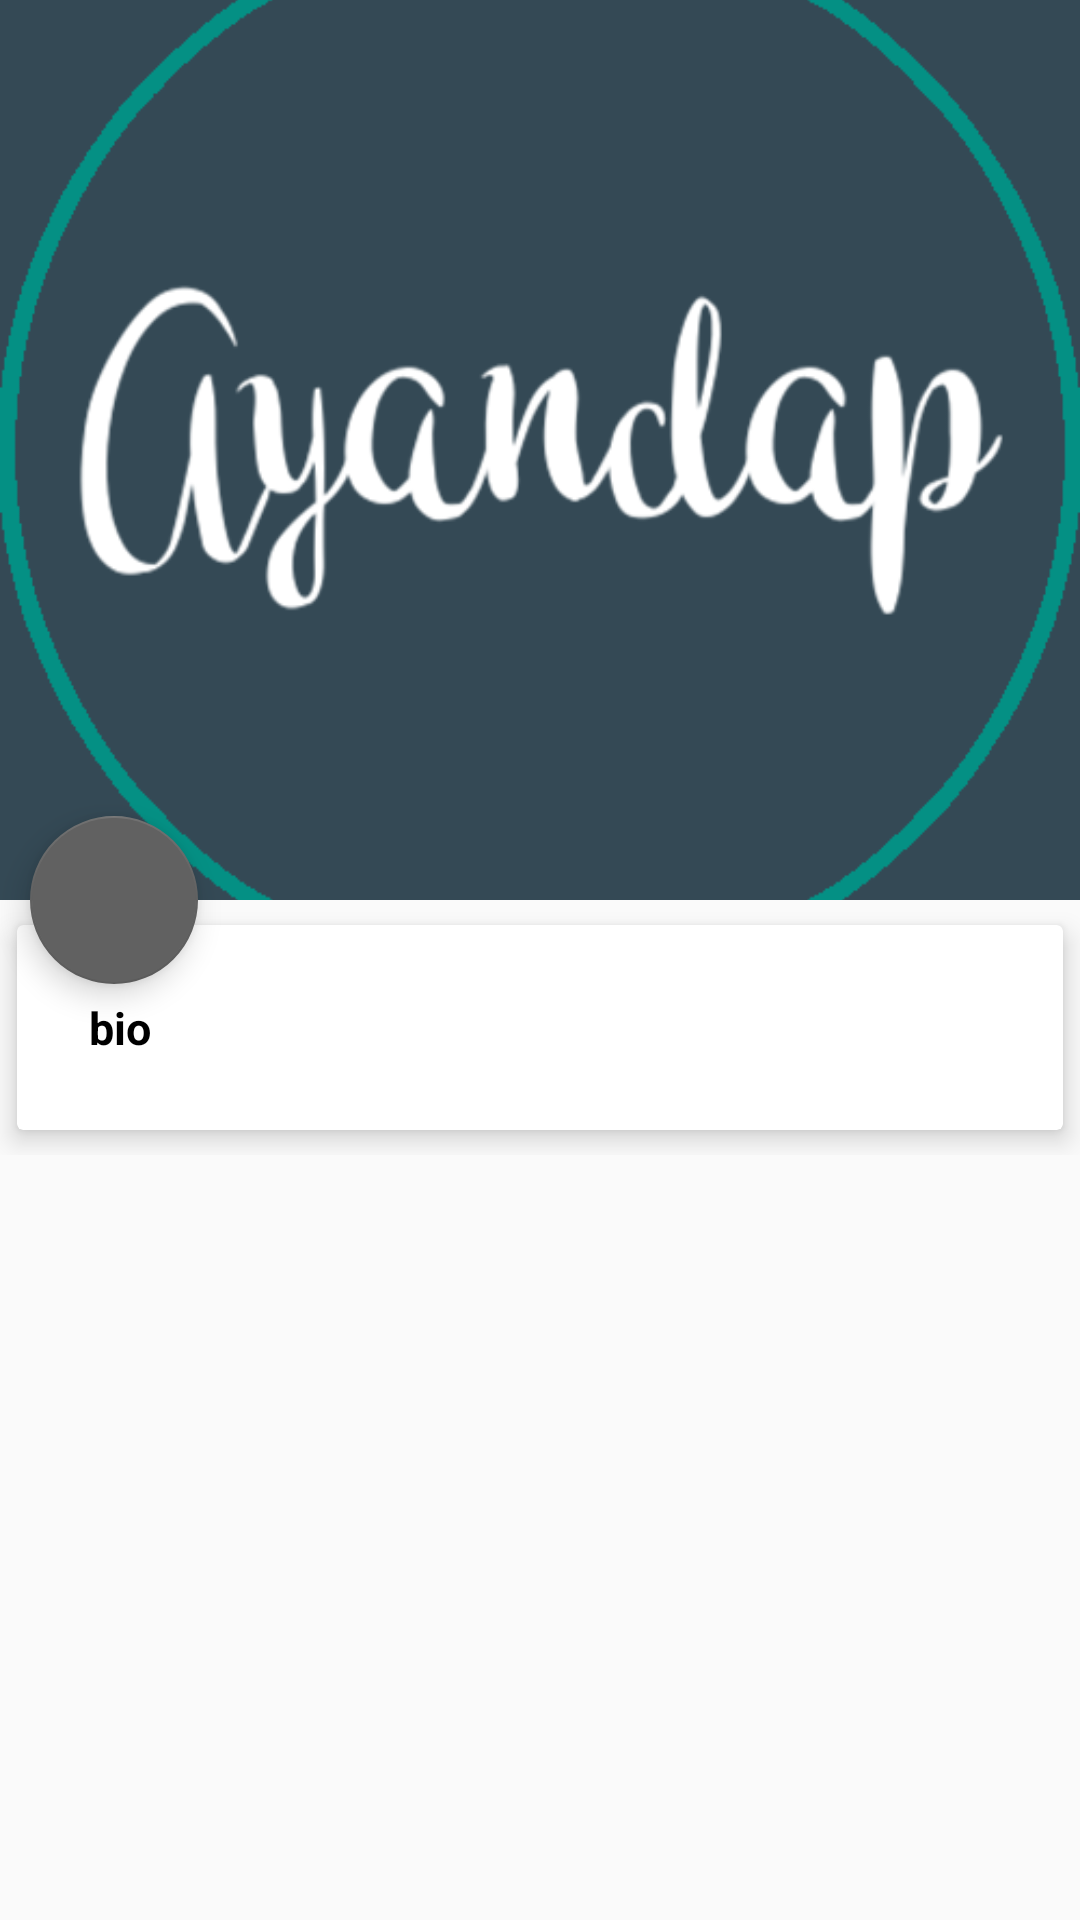

The Android layout XML behind this screen, and the referenced resources:
<!-- AndroidManifest.xml: activity theme AppTheme -->
<!-- res/layout/activity_group_info.xml -->
<?xml version="1.0" encoding="utf-8"?>
<android.support.design.widget.CoordinatorLayout xmlns:android="http://schemas.android.com/apk/res/android"
    xmlns:app="http://schemas.android.com/apk/res-auto"
    android:id="@+id/cl"
    android:layout_width="match_parent"
    android:layout_height="match_parent">

    <android.support.design.widget.AppBarLayout
        android:id="@+id/app_bar_layout"
        android:layout_width="match_parent"
        android:layout_height="wrap_content"
        android:fitsSystemWindows="true"
        android:theme="@style/ThemeOverlay.AppCompat.Dark.ActionBar">

        <android.support.design.widget.CollapsingToolbarLayout
            android:layout_width="match_parent"
            android:layout_height="wrap_content"
            android:fitsSystemWindows="true"
            app:contentScrim="?attr/colorPrimary"
            app:expandedTitleTextAppearance="@android:color/transparent"
            app:layout_scrollFlags="scroll|exitUntilCollapsed">

            <ImageView
                android:id="@+id/group_info_image"
                android:layout_width="match_parent"
                android:layout_height="300dp"
                android:contentDescription="@string/app_name"
                android:scaleType="centerCrop"
                android:src="@drawable/ic_launcher"
                app:layout_collapseMode="parallax" />

            <android.support.v7.widget.Toolbar
                android:id="@+id/group_info_toolbar"
                android:layout_width="match_parent"
                android:layout_height="?attr/actionBarSize"
                app:layout_collapseMode="pin"
                app:popupTheme="@style/ThemeOverlay.AppCompat.Light" />


        </android.support.design.widget.CollapsingToolbarLayout>


    </android.support.design.widget.AppBarLayout>

    <android.support.v4.widget.NestedScrollView
        android:id="@+id/nasted"
        android:layout_width="match_parent"
        android:layout_height="match_parent"
        android:clipToPadding="false"
        app:layout_behavior="@string/appbar_scrolling_view_behavior">

        <LinearLayout
            android:layout_width="match_parent"
            android:layout_height="wrap_content"
            android:orientation="vertical">

            <android.support.v7.widget.CardView
                android:id="@+id/card_view"
                android:layout_width="match_parent"
                android:layout_height="match_parent"
                app:cardElevation="5dp"

                app:cardUseCompatPadding="true">

                <LinearLayout
                    android:id="@+id/layout_card"
                    android:layout_width="match_parent"
                    android:layout_height="match_parent"
                    android:orientation="vertical">

                    <LinearLayout
                        android:layout_width="match_parent"
                        android:layout_height="match_parent"
                        android:gravity="left"
                        android:orientation="horizontal"
                        android:padding="12dp">

                        <TextView
                            android:id="@+id/group_info_bio"
                            android:layout_width="0dp"
                            android:layout_height="wrap_content"
                            android:layout_gravity="center_vertical"
                            android:layout_weight="9"
                            android:gravity="left"
                            android:padding="12dp"
                            android:text="bio"
                            android:textColor="#000000"
                            android:textSize="15sp"
                            android:textStyle="bold" />

                        <ImageView
                            android:layout_width="40dp"
                            android:layout_height="40dp"
                            android:layout_marginTop="2dp"
                            android:contentDescription="@string/app_name"
                            android:padding="5dp"
                            android:src="@drawable/bio" />

                    </LinearLayout>


                </LinearLayout>


            </android.support.v7.widget.CardView>

            
            
            
            
            

            <ListView
                android:id="@+id/group_info_listview"
                android:layout_width="match_parent"
                android:layout_height="wrap_content"
                android:layout_alignParentTop="true"
                android:lineSpacingMultiplier="1.5"
                android:paddingLeft="12dp"
                android:paddingRight="12dp"
                android:textSize="13sp" />


        </LinearLayout>
    </android.support.v4.widget.NestedScrollView>

    <android.support.design.widget.FloatingActionButton
      android:id="@+id/add_user_to_group"
      android:layout_width="wrap_content"
      android:layout_height="wrap_content"
      android:layout_marginLeft="10dp"
      android:layout_marginRight="10dp"
      app:elevation="6dp"
      app:layout_anchor="@id/app_bar_layout"
      app:layout_anchorGravity="bottom|left|end"
      app:pressedTranslationZ="12dp"
      android:src="@drawable/inviteuser"/>

</android.support.design.widget.CoordinatorLayout>
<!-- resources referenced by this layout -->
<resources>
  <!-- drawable ic_launcher: png bitmap (drawable-hdpi, 48406 bytes) -->
  <string name="app_name" translatable="false">Ayandap</string>
  <style name="AppTheme" parent="Theme.AppCompat.Light.NoActionBar">
          
          <item name="colorPrimary">#344955</item>
          <item name="colorPrimaryDark">#232F34</item>
          <item name="colorAccent">#616161</item>
      </style>
</resources>
